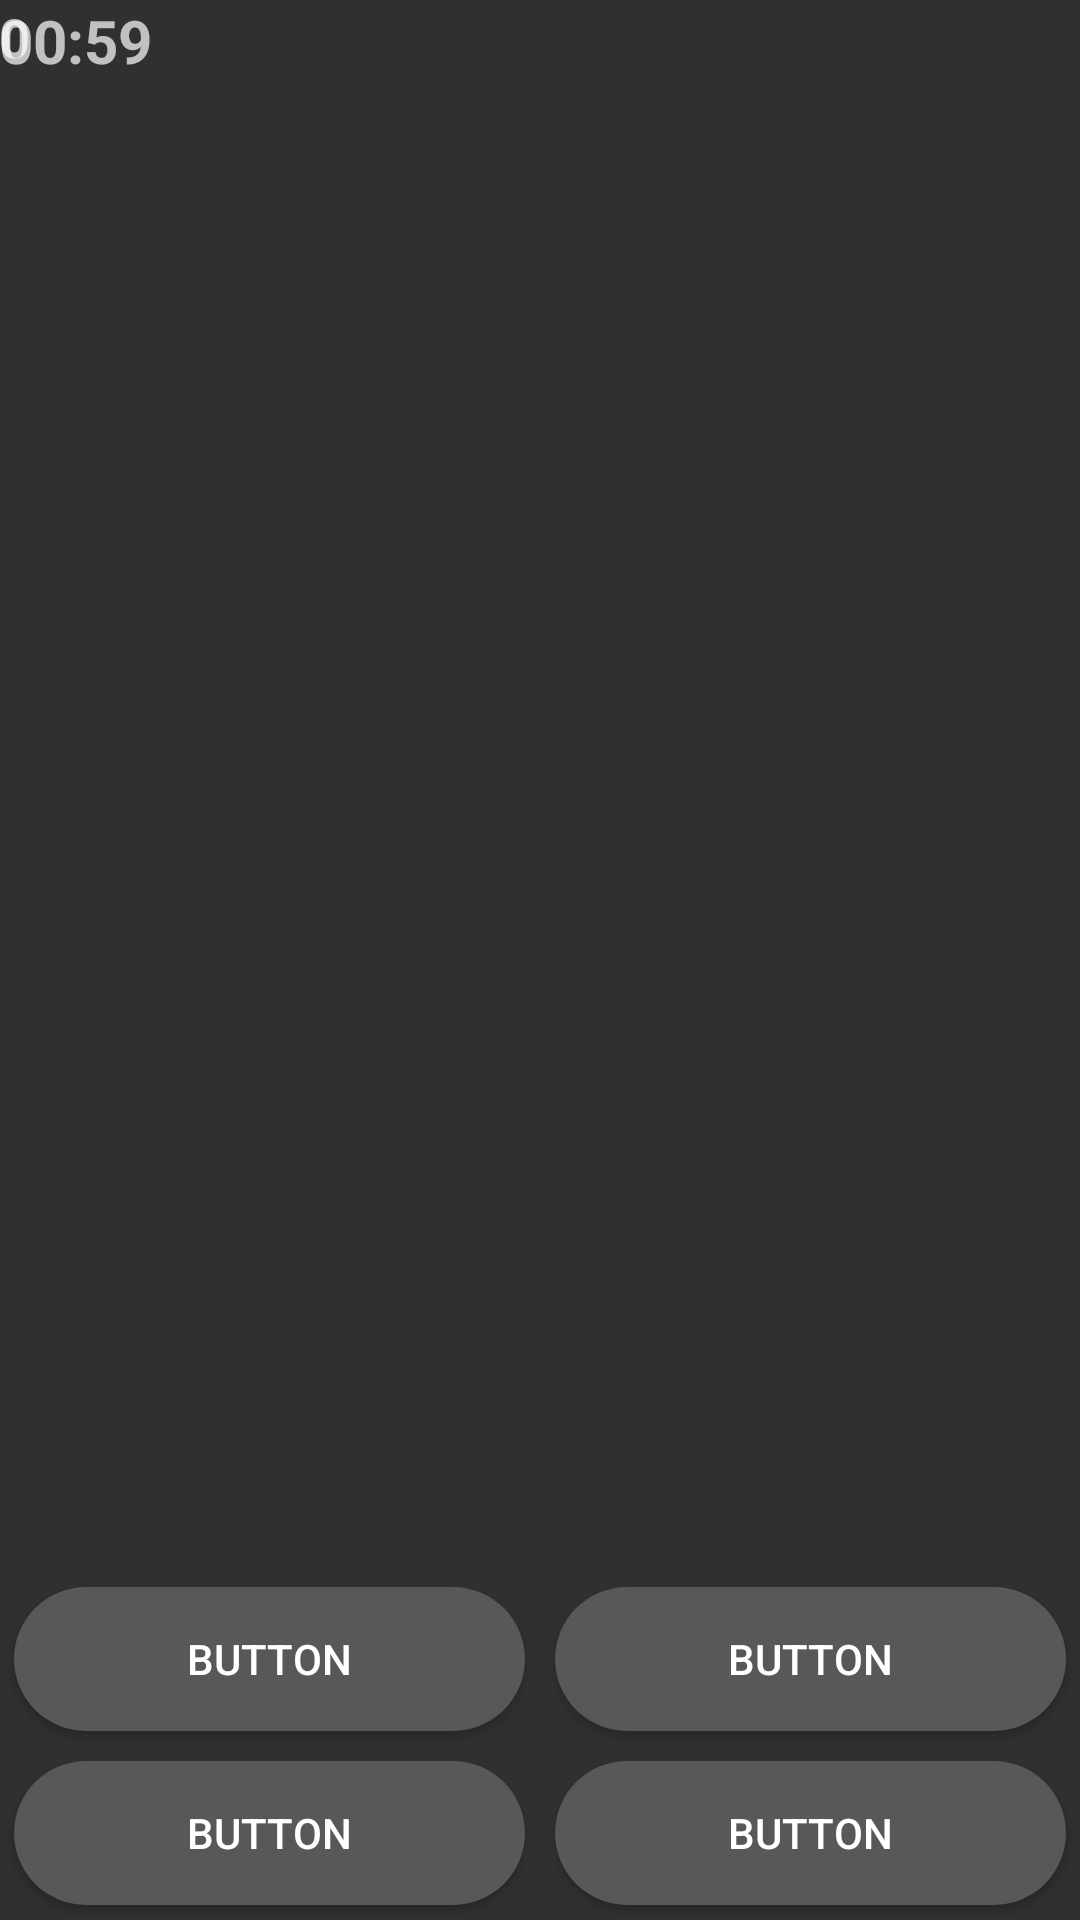

Produce the Android XML layout that renders to this screen, including the resource entries it uses.
<!-- AndroidManifest.xml: application theme Theme.AppCompat.NoActionBar -->
<!-- res/layout/activity_game.xml -->
<?xml version="1.0" encoding="utf-8"?>
<RelativeLayout xmlns:android="http://schemas.android.com/apk/res/android"
    xmlns:app="http://schemas.android.com/apk/res-auto"
    xmlns:tools="http://schemas.android.com/tools"
    android:id="@+id/activity_game"
    android:layout_width="match_parent"
    android:layout_height="match_parent"
    android:paddingBottom="@dimen/activity_vertical_margin"
    android:paddingLeft="@dimen/activity_horizontal_margin"
    android:paddingRight="@dimen/activity_horizontal_margin"
    android:paddingTop="@dimen/activity_vertical_margin"
    tools:context="com.vasyaevstropov.countryflags.GameActivity">

    <TextView
        android:text="0"
        android:layout_width="match_parent"
        android:layout_height="wrap_content"
        android:id="@+id/tvGold"
        android:textStyle="normal|bold"
        android:textSize="18sp"
        android:layout_gravity="end"/>

    <LinearLayout
        android:orientation="vertical"
        android:layout_width="match_parent"
        android:layout_height="match_parent"
        android:layout_alignParentTop="true"
        android:layout_alignParentLeft="true"
        android:layout_alignParentStart="true">

        <LinearLayout
            android:orientation="horizontal"
            android:layout_width="match_parent"
            android:layout_height="wrap_content">

            <TextView
                android:text="00:59"
                android:layout_width="match_parent"
                android:layout_height="wrap_content"
                android:id="@+id/tvTime"
                android:textSize="20sp"
                android:textStyle="normal|bold"
                android:layout_gravity="start"
                android:layout_weight="1" />

            <TextView
                android:layout_width="match_parent"
                android:layout_height="wrap_content"
                android:id="@+id/tvScore"
                android:textStyle="normal|bold"
                android:textSize="20sp"
                android:layout_gravity="end"
                android:layout_weight="1" />
        </LinearLayout>

        <ImageSwitcher
            android:id="@+id/flagSwitcher"
            android:layout_width="match_parent"
            android:layout_marginBottom="10dp"
            android:layout_height="0dp"
            android:layout_weight="0.30"
            android:splitMotionEvents="false">

            <ImageView
                android:layout_width="wrap_content"
                android:layout_height="wrap_content"
                android:id="@+id/imageView" />

            <ImageView
                android:layout_width="wrap_content"
                android:layout_height="wrap_content"
                android:id="@+id/imageView2" />

        </ImageSwitcher>

        <LinearLayout
            android:orientation="horizontal"
            android:layout_width="match_parent"
            android:layout_height="wrap_content">

            <Button
                android:text="Button"
                android:maxLines="1"
                android:layout_marginLeft="5dp"
                android:layout_marginTop="5dp"
                android:layout_marginBottom="5dp"
                android:layout_marginRight="5dp"
                android:layout_width="match_parent"
                android:layout_height="wrap_content"
                android:id="@+id/btnVar1"
                android:background="@drawable/hbutton"
                android:layout_weight="0.15" />

            <Button
                android:text="Button"
                android:layout_marginLeft="5dp"
                android:layout_marginTop="5dp"
                android:layout_marginBottom="5dp"
                android:layout_marginRight="5dp"
                android:maxLines="1"
                android:layout_width="match_parent"
                android:layout_height="wrap_content"
                android:id="@+id/btnVar2"
                android:background="@drawable/hbutton"
                android:layout_weight="0.15" />
        </LinearLayout>

        <LinearLayout
            android:orientation="horizontal"
            android:layout_width="match_parent"
            android:layout_height="wrap_content">

            <Button
                android:text="Button"
                android:layout_marginLeft="5dp"
                android:layout_marginTop="5dp"
                android:layout_marginBottom="5dp"
                android:layout_marginRight="5dp"
                android:background="@drawable/hbutton"
                android:maxLines="1"
                android:layout_width="match_parent"
                android:layout_height="wrap_content"
                android:id="@+id/btnVar3"
                android:layout_weight="0.15" />

            <Button
                android:text="Button"
                android:layout_marginLeft="5dp"
                android:layout_marginTop="5dp"
                android:layout_marginBottom="5dp"
                android:layout_marginRight="5dp"
                android:background="@drawable/hbutton"
                android:maxLines="1"
                android:layout_width="match_parent"
                android:layout_height="wrap_content"
                android:id="@+id/btnVar4"
                android:layout_weight="0.15" />
        </LinearLayout>
    </LinearLayout>


</RelativeLayout>
<!-- resources referenced by this layout -->
<resources>
  <!-- drawable hbutton (drawable) -->
  <?xml version="1.0" encoding="utf-8"?>
  <selector
      xmlns:android="http://schemas.android.com/apk/res/android">
      <item android:drawable="@drawable/shapebuttonfocus" android:state_focused="true"></item>
      <item android:drawable="@drawable/shapebuttonpressed" android:state_pressed="true"></item>
      <item android:drawable="@drawable/shapebutton"></item>
  </selector>
  <!-- drawable shapebuttonfocus (drawable) -->
  <?xml version="1.0" encoding="utf-8"?>
  <shape android:shape="rectangle"
      xmlns:android="http://schemas.android.com/apk/res/android">
      <solid android:color="#a1a1a1" />
      <corners android:radius="50dp" />
  </shape>
  <!-- drawable shapebuttonpressed (drawable) -->
  <?xml version="1.0" encoding="utf-8"?>
  <shape android:shape="rectangle"
      xmlns:android="http://schemas.android.com/apk/res/android">
      <solid android:color="#afafaf" />
      <corners android:radius="50dp" />
  
      <stroke
          android:width="3px"
          android:color="#52B10C" />
  </shape>
  <!-- drawable shapebutton (drawable) -->
  <?xml version="1.0" encoding="utf-8"?>
  <shape
      android:shape="rectangle"
      xmlns:android="http://schemas.android.com/apk/res/android">
      <solid android:color="#585858" />
      <corners android:radius="50dp" />
  
  </shape>
</resources>
